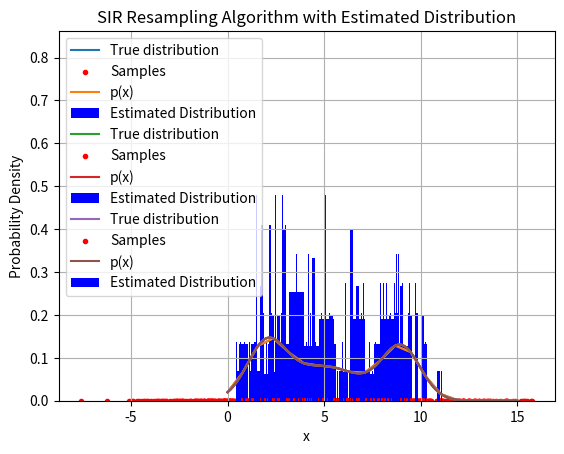

Generate this figure with matplotlib:
import numpy as np
import matplotlib.pyplot as plt
from scipy.stats import norm

k = 20
samples = []

def SIR_Algorithm(k, loops):
    
    x_values = np.linspace(0, 15, k)

    # p_x = 0.3 * np.random.normal(2, 1, k) + 0.4 * np.random.normal(5, 2, k) + 0.3 * np.random.normal(9, 1, k)
    p_x = 0.3 * norm.pdf(x_values, loc=2.0, scale=1.0) + 0.4 * norm.pdf(x_values, loc=5.0, scale=2.0) + 0.3 * norm.pdf(x_values, loc=9.0, scale=1.0)

    q_x = np.random.normal(5, 4, k)

    weights = np.ones(k) / k

    plt.plot(x_values, p_x, label='True distribution')
    plt.scatter(q_x, np.zeros(k), color='red', marker='.', label='Samples')
    plt.xlabel('x')
    plt.ylabel('Probability Density')
    plt.title('SIR Resampling Algorithm')
    plt.legend()
    plt.grid(True)
    plt.savefig("p_x_k_"+str(k)+"_loops_"+str(loops)+".png")
    plt.show()

    # SIR Algorithm
    for step in range(loops):
        q_x += np.random.normal(0, 0.2, k)              # Predict the next particle positions 
        weights *= np.interp(q_x, x_values, p_x)        # Calculate importance weights based on the true distribution
        weights /= np.sum(weights)                      # Normalize the weights
        # Resample particles based on weights
        indices = np.random.choice(range(k), k, p=weights)
        q_x = q_x[indices]
        weights = np.ones(k) / k

    plt.plot(x_values, p_x, label='p(x)')
    plt.hist(q_x, x_values, True, 0.5, color='blue', label='Estimated Distribution')
    plt.xlabel('x')
    plt.ylabel('Probability Density')
    plt.title('SIR Resampling Algorithm with Estimated Distribution')
    plt.legend()
    plt.grid(True)
    plt.savefig("p_x_k_"+str(k)+"_loops_"+str(loops)+"_2.png")
    plt.show()

SIR_Algorithm(20, 1)
SIR_Algorithm(100, 1)
SIR_Algorithm(1000, 1)